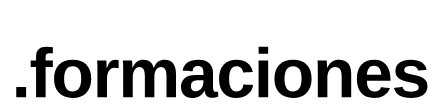
t = 0.00 s
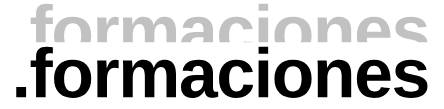
t = 1.60 s
t = 3.20 s: frame unchanged from t = 1.60 s, image omitted
t = 4.80 s: frame unchanged from t = 1.60 s, image omitted
t = 6.40 s: frame unchanged from t = 1.60 s, image omitted
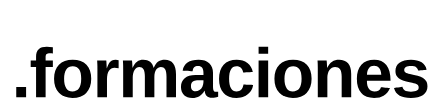
t = 8.00 s

The animated SVG that drew these frames (rendered in a browser with its animation timeline set to each time). Animation: 3 SMIL elements (animate=1,animateMotion=1,animateTransform=1); one cycle of 8.00 s, repeats indefinitely.

<svg xmlns="http://www.w3.org/2000/svg" xmlns:xlink="http://www.w3.org/1999/xlink" preserveAspectRatio="xMidYMid meet" width="444" height="109" viewBox="0 0 444 109" style="width:100%;height:100%"><defs><animateMotion repeatCount="indefinite" dur="8s" begin="0s" xlink:href="#_R_G_L_2_G" fill="freeze" keyTimes="0;0.0583333;1" path="M222 69.5 C222,62.83 222,36.17 222,29.5 C222,29.5 222,29.5 222,29.5 " keyPoints="0;1;1" keySplines="0.333 0 0.667 1;0 0 0 0" calcMode="spline"/><animateTransform repeatCount="indefinite" dur="8s" begin="0s" xlink:href="#_R_G_L_2_G" fill="freeze" attributeName="transform" from="-206 -26" to="-206 -26" type="translate" additive="sum" keyTimes="0;1" values="-206 -26;-206 -26" keySplines="0 0 1 1" calcMode="spline"/><animate attributeType="XML" attributeName="opacity" dur="8s" from="0" to="1" xlink:href="#time_group"/></defs><g id="_R_G"><g id="_R_G_L_2_G"><path id="_R_G_L_2_G_D_0_P_0" fill="#c1c1c1" fill-opacity="1" fill-rule="nonzero" d=" M10.09 50.79 C10.09,50.79 0.25,50.79 0.25,50.79 C0.25,50.79 0.25,40.41 0.25,40.41 C0.25,40.41 10.09,40.41 10.09,40.41 C10.09,40.41 10.09,50.79 10.09,50.79z "/><path id="_R_G_L_2_G_D_1_P_0" fill="#c1c1c1" fill-opacity="1" fill-rule="nonzero" d=" M29.61 20.41 C29.61,20.41 29.61,50.79 29.61,50.79 C29.61,50.79 20.07,50.79 20.07,50.79 C20.07,50.79 20.07,20.41 20.07,20.41 C20.07,20.41 14.69,20.41 14.69,20.41 C14.69,20.41 14.69,13.94 14.69,13.94 C14.69,13.94 20.07,13.94 20.07,13.94 C20.07,13.94 20.07,10.09 20.07,10.09 C20.07,6.75 20.96,4.28 22.73,2.67 C24.5,1.06 27.19,0.25 30.8,0.25 C32.66,0.25 34.69,0.43 36.87,0.79 C36.87,0.79 36.87,6.96 36.87,6.96 C35.96,6.75 35.03,6.65 34.07,6.65 C32.44,6.65 31.29,6.98 30.62,7.62 C29.95,8.27 29.61,9.41 29.61,11.05 C29.61,11.05 29.61,13.94 29.61,13.94 C29.61,13.94 36.87,13.94 36.87,13.94 C36.87,13.94 36.87,20.41 36.87,20.41 C36.87,20.41 29.61,20.41 29.61,20.41z "/><path id="_R_G_L_2_G_D_2_P_0" fill="#c1c1c1" fill-opacity="1" fill-rule="nonzero" d=" M75.22 32.33 C75.22,38.31 73.56,42.99 70.25,46.38 C66.93,49.78 62.34,51.48 56.49,51.48 C50.74,51.48 46.23,49.77 42.96,46.37 C39.69,42.96 38.06,38.28 38.06,32.33 C38.06,26.41 39.69,21.75 42.96,18.35 C46.23,14.96 50.81,13.26 56.69,13.26 C62.71,13.26 67.3,14.9 70.47,18.18 C73.63,21.46 75.22,26.18 75.22,32.33z  M65.2 32.33 C65.2,27.95 64.49,24.77 63.06,22.8 C61.63,20.82 59.55,19.83 56.83,19.83 C53.92,19.83 51.74,20.87 50.29,22.95 C48.83,25.03 48.11,28.16 48.11,32.33 C48.11,36.44 48.82,39.57 50.24,41.72 C51.65,43.86 53.7,44.94 56.38,44.94 C59.33,44.94 61.54,43.89 63.01,41.79 C64.47,39.69 65.2,36.54 65.2,32.33z "/><path id="_R_G_L_2_G_D_3_P_0" fill="#c1c1c1" fill-opacity="1" fill-rule="nonzero" d=" M90.99 32.71 C90.99,32.71 90.99,50.79 90.99,50.79 C90.99,50.79 81.42,50.79 81.42,50.79 C81.42,50.79 81.42,22.59 81.42,22.59 C81.42,20.57 81.39,18.89 81.33,17.53 C81.28,16.18 81.21,14.99 81.15,13.94 C81.15,13.94 90.27,13.94 90.27,13.94 C90.32,14.15 90.36,14.6 90.41,15.3 C90.45,16.01 90.5,16.8 90.55,17.67 C90.59,18.54 90.63,19.37 90.66,20.14 C90.7,20.91 90.72,21.47 90.72,21.81 C90.72,21.81 90.85,21.81 90.85,21.81 C91.76,19.27 92.59,17.44 93.34,16.32 C94.07,15.26 94.93,14.47 95.93,13.97 C96.93,13.48 98.18,13.23 99.67,13.23 C100.9,13.23 101.89,13.4 102.64,13.74 C102.64,13.74 102.64,21.74 102.64,21.74 C101.12,21.4 99.75,21.23 98.55,21.23 C96.17,21.23 94.31,22.2 92.98,24.13 C91.65,26.06 90.99,28.92 90.99,32.71z "/><path id="_R_G_L_2_G_D_4_P_0" fill="#c1c1c1" fill-opacity="1" fill-rule="nonzero" d=" M116.74 31.04 C116.74,31.04 116.74,50.8 116.74,50.8 C116.74,50.8 107.17,50.8 107.17,50.8 C107.17,50.8 107.17,22.19 107.17,22.19 C107.17,20.21 107.14,18.59 107.08,17.33 C107.03,16.07 106.96,14.94 106.9,13.94 C106.9,13.94 116.02,13.94 116.02,13.94 C116.07,14.22 116.13,14.86 116.19,15.87 C116.26,16.88 116.32,17.91 116.38,18.97 C116.44,20.02 116.47,20.79 116.47,21.27 C116.47,21.27 116.6,21.27 116.6,21.27 C117.78,18.45 119.25,16.41 121.01,15.13 C122.77,13.86 124.88,13.23 127.33,13.23 C130.15,13.23 132.41,13.9 134.13,15.24 C135.84,16.58 136.99,18.59 137.58,21.27 C137.58,21.27 137.79,21.27 137.79,21.27 C139.04,18.4 140.54,16.35 142.28,15.1 C144.03,13.85 146.26,13.23 148.96,13.23 C152.55,13.23 155.28,14.45 157.17,16.89 C159.05,19.33 159.99,22.83 159.99,27.4 C159.99,27.4 159.99,50.8 159.99,50.8 C159.99,50.8 150.49,50.8 150.49,50.8 C150.49,50.8 150.49,30.12 150.49,30.12 C150.49,26.87 150.03,24.44 149.1,22.83 C148.16,21.22 146.77,20.41 144.91,20.41 C143.04,20.41 141.49,21.32 140.24,23.12 C138.99,24.93 138.37,27.42 138.37,30.6 C138.37,30.6 138.37,50.8 138.37,50.8 C138.37,50.8 128.86,50.8 128.86,50.8 C128.86,50.8 128.86,30.12 128.86,30.12 C128.86,26.87 128.4,24.44 127.47,22.83 C126.54,21.22 125.14,20.41 123.28,20.41 C121.35,20.41 119.78,21.4 118.56,23.38 C117.35,25.35 116.74,27.91 116.74,31.04z "/><path id="_R_G_L_2_G_D_5_P_0" fill="#c1c1c1" fill-opacity="1" fill-rule="nonzero" d=" M176.31 51.48 C172.74,51.48 169.96,50.5 167.97,48.56 C165.97,46.62 164.97,43.89 164.97,40.37 C164.97,36.56 166.21,33.66 168.7,31.69 C171.19,29.71 174.79,28.68 179.51,28.59 C179.51,28.59 187.45,28.45 187.45,28.45 C187.45,28.45 187.45,26.58 187.45,26.58 C187.45,24.17 187.03,22.38 186.19,21.21 C185.35,20.04 183.97,19.46 182.07,19.46 C180.3,19.46 179,19.86 178.17,20.67 C177.34,21.48 176.82,22.81 176.62,24.67 C176.62,24.67 166.64,24.19 166.64,24.19 C167.89,16.91 173.17,13.26 182.48,13.26 C187.13,13.26 190.72,14.41 193.24,16.7 C195.76,18.99 197.02,22.25 197.02,26.48 C197.02,26.48 197.02,39.9 197.02,39.9 C197.02,41.96 197.25,43.39 197.72,44.17 C198.18,44.95 198.96,45.35 200.05,45.35 C200.78,45.35 201.48,45.28 202.16,45.14 C202.16,45.14 202.16,50.32 202.16,50.32 C200.98,50.61 199.97,50.83 199.13,50.98 C198.29,51.13 197.26,51.2 196.03,51.2 C193.62,51.2 191.85,50.61 190.7,49.43 C189.55,48.25 188.87,46.51 188.64,44.22 C188.64,44.22 188.44,44.22 188.44,44.22 C187.09,46.63 185.41,48.44 183.39,49.65 C181.37,50.87 179.01,51.48 176.31,51.48z  M187.45 33.73 C187.45,33.73 182.54,33.8 182.54,33.8 C180.3,33.91 178.72,34.15 177.81,34.51 C176.88,34.92 176.17,35.54 175.68,36.35 C175.19,37.17 174.95,38.26 174.95,39.62 C174.95,41.37 175.35,42.67 176.16,43.52 C176.96,44.37 178.04,44.8 179.38,44.8 C180.88,44.8 182.25,44.39 183.5,43.57 C184.72,42.76 185.69,41.63 186.39,40.18 C187.09,38.74 187.45,37.22 187.45,35.6 C187.45,35.6 187.45,33.73 187.45,33.73z "/><path id="_R_G_L_2_G_D_6_P_0" fill="#c1c1c1" fill-opacity="1" fill-rule="nonzero" d=" M220.56 51.48 C214.97,51.48 210.66,49.81 207.61,46.49 C204.57,43.16 203.05,38.52 203.05,32.57 C203.05,26.49 204.58,21.75 207.65,18.35 C210.71,14.96 215.06,13.26 220.69,13.26 C225.03,13.26 228.62,14.35 231.45,16.53 C234.29,18.71 236.07,21.72 236.8,25.56 C236.8,25.56 227.16,26.03 227.16,26.03 C226.89,24.15 226.21,22.64 225.12,21.52 C224.03,20.4 222.48,19.84 220.49,19.84 C218.01,19.84 216.16,20.86 214.94,22.92 C213.71,24.97 213.1,28.07 213.1,32.2 C213.1,36.44 213.73,39.63 214.99,41.75 C216.25,43.88 218.13,44.94 220.62,44.94 C222.44,44.94 223.96,44.36 225.19,43.22 C226.41,42.07 227.17,40.36 227.47,38.09 C227.47,38.09 237.07,38.53 237.07,38.53 C236.73,41.12 235.82,43.39 234.33,45.33 C232.85,47.27 230.92,48.78 228.56,49.86 C226.2,50.94 223.53,51.48 220.56,51.48z "/><path id="_R_G_L_2_G_D_7_P_0" fill="#c1c1c1" fill-opacity="1" fill-rule="nonzero" d=" M252.16 7.3 C252.16,7.3 242.59,7.3 242.59,7.3 C242.59,7.3 242.59,0.25 242.59,0.25 C242.59,0.25 252.16,0.25 252.16,0.25 C252.16,0.25 252.16,7.3 252.16,7.3z    M252.16 50.79 C252.16,50.79 242.59,50.79 242.59,50.79 C242.59,50.79 242.59,13.94 242.59,13.94 C242.59,13.94 252.16,13.94 252.16,13.94 C252.16,13.94 252.16,50.79 252.16,50.79z "/><path id="_R_G_L_2_G_D_8_P_0" fill="#c1c1c1" fill-opacity="1" fill-rule="nonzero" d=" M295.59 32.33 C295.59,38.31 293.93,42.99 290.62,46.38 C287.3,49.78 282.72,51.48 276.86,51.48 C271.11,51.48 266.61,49.77 263.34,46.37 C260.07,42.96 258.43,38.28 258.43,32.33 C258.43,26.41 260.07,21.75 263.34,18.35 C266.61,14.96 271.18,13.26 277.06,13.26 C283.08,13.26 287.67,14.9 290.84,18.18 C294.01,21.46 295.59,26.18 295.59,32.33z  M285.58 32.33 C285.58,27.95 284.86,24.77 283.43,22.8 C282,20.82 279.92,19.83 277.2,19.83 C274.29,19.83 272.11,20.87 270.66,22.95 C269.2,25.03 268.48,28.16 268.48,32.33 C268.48,36.44 269.19,39.57 270.61,41.72 C272.03,43.86 274.08,44.94 276.76,44.94 C279.71,44.94 281.92,43.89 283.38,41.79 C284.84,39.69 285.58,36.54 285.58,32.33z "/><path id="_R_G_L_2_G_D_9_P_0" fill="#c1c1c1" fill-opacity="1" fill-rule="nonzero" d=" M311.36 31.04 C311.36,31.04 311.36,50.8 311.36,50.8 C311.36,50.8 301.79,50.8 301.79,50.8 C301.79,50.8 301.79,22.19 301.79,22.19 C301.79,20.21 301.76,18.59 301.71,17.33 C301.65,16.07 301.59,14.94 301.52,13.94 C301.52,13.94 310.65,13.94 310.65,13.94 C310.69,14.22 310.75,14.86 310.82,15.87 C310.89,16.88 310.95,17.91 311,18.97 C311.06,20.02 311.09,20.79 311.09,21.27 C311.09,21.27 311.23,21.27 311.23,21.27 C312.52,18.45 314.14,16.41 316.09,15.13 C318.05,13.86 320.38,13.23 323.08,13.23 C326.98,13.23 329.98,14.43 332.07,16.84 C334.16,19.24 335.2,22.76 335.2,27.4 C335.2,27.4 335.2,50.8 335.2,50.8 C335.2,50.8 325.67,50.8 325.67,50.8 C325.67,50.8 325.67,30.12 325.67,30.12 C325.67,26.87 325.12,24.44 324.03,22.83 C322.94,21.22 321.3,20.41 319.09,20.41 C316.78,20.41 314.91,21.41 313.49,23.39 C312.07,25.38 311.36,27.93 311.36,31.04z "/><path id="_R_G_L_2_G_D_10_P_0" fill="#c1c1c1" fill-opacity="1" fill-rule="nonzero" d=" M350.91 34.21 C350.91,37.8 351.57,40.5 352.9,42.33 C354.23,44.16 356.12,45.07 358.57,45.07 C360.25,45.07 361.63,44.7 362.71,43.97 C363.79,43.23 364.54,42.13 364.97,40.68 C364.97,40.68 374,41.46 374,41.46 C371.39,48.14 366.08,51.48 358.09,51.48 C352.55,51.48 348.29,49.84 345.32,46.55 C342.35,43.27 340.86,38.49 340.86,32.2 C340.86,26.11 342.37,21.43 345.39,18.16 C348.41,14.9 352.69,13.26 358.23,13.26 C363.52,13.26 367.56,15.01 370.35,18.52 C373.15,22.03 374.54,27.17 374.54,33.93 C374.54,33.93 374.54,34.21 374.54,34.21 C374.54,34.21 350.91,34.21 350.91,34.21z  M365.28 28.21 C365.1,25.24 364.38,23.01 363.13,21.52 C361.88,20.03 360.2,19.29 358.09,19.29 C355.84,19.29 354.11,20.07 352.9,21.64 C351.68,23.21 351.04,25.4 350.97,28.21 C350.97,28.21 365.28,28.21 365.28,28.21z "/><path id="_R_G_L_2_G_D_11_P_0" fill="#c1c1c1" fill-opacity="1" fill-rule="nonzero" d=" M411.47 40.03 C411.47,43.6 410.01,46.4 407.09,48.43 C404.17,50.46 400.13,51.47 394.98,51.47 C389.92,51.47 386.04,50.68 383.35,49.08 C380.66,47.47 378.87,44.98 377.99,41.6 C377.99,41.6 386.4,40.34 386.4,40.34 C386.87,42.09 387.7,43.33 388.87,44.05 C390.04,44.78 392.07,45.14 394.98,45.14 C397.66,45.14 399.61,44.8 400.84,44.12 C402.07,43.44 402.68,42.37 402.68,40.92 C402.68,39.74 402.18,38.8 401.2,38.11 C400.21,37.42 398.53,36.83 396.17,36.35 C394.38,35.99 392.77,35.64 391.35,35.3 C389.93,34.96 388.72,34.62 387.71,34.29 C386.7,33.96 385.87,33.65 385.24,33.36 C383.35,32.43 381.92,31.23 380.93,29.78 C379.94,28.33 379.45,26.53 379.45,24.4 C379.45,20.88 380.81,18.14 383.52,16.17 C386.23,14.21 390.08,13.23 395.05,13.23 C399.43,13.23 402.96,14.08 405.62,15.78 C408.29,17.48 409.95,19.95 410.61,23.17 C410.61,23.17 402.13,24.06 402.13,24.06 C401.86,22.56 401.19,21.44 400.12,20.7 C399.06,19.97 397.36,19.6 395.05,19.6 C392.78,19.6 391.07,19.89 389.94,20.47 C388.8,21.04 388.24,22.01 388.24,23.38 C388.24,24.44 388.67,25.29 389.55,25.91 C390.42,26.54 391.89,27.06 393.96,27.46 C396.84,28.06 399.4,28.66 401.64,29.29 C403.88,29.91 405.68,30.65 407.04,31.52 C408.38,32.38 409.45,33.49 410.26,34.84 C411.06,36.19 411.47,37.92 411.47,40.03z "/></g><g id="_R_G_L_1_G" transform=" translate(222.5, 75.5) translate(-222.5, -33.5)"><path id="_R_G_L_1_G_D_0_P_0" fill="#ffffff" fill-opacity="1" fill-rule="nonzero" d=" M0.25 66.52 C0.25,66.52 444.25,66.52 444.25,66.52 C444.25,66.52 444.25,0.25 444.25,0.25 C444.25,0.25 0.25,0.25 0.25,0.25 C0.25,0.25 0.25,66.52 0.25,66.52z "/></g><g id="_R_G_L_0_G" transform=" translate(222, 72.5) translate(-206, -26)"><path id="_R_G_L_0_G_D_0_P_0" fill="#000000" fill-opacity="1" fill-rule="nonzero" d=" M10.09 50.79 C10.09,50.79 0.25,50.79 0.25,50.79 C0.25,50.79 0.25,40.41 0.25,40.41 C0.25,40.41 10.09,40.41 10.09,40.41 C10.09,40.41 10.09,50.79 10.09,50.79z "/><path id="_R_G_L_0_G_D_1_P_0" fill="#000000" fill-opacity="1" fill-rule="nonzero" d=" M29.61 20.41 C29.61,20.41 29.61,50.79 29.61,50.79 C29.61,50.79 20.07,50.79 20.07,50.79 C20.07,50.79 20.07,20.41 20.07,20.41 C20.07,20.41 14.69,20.41 14.69,20.41 C14.69,20.41 14.69,13.94 14.69,13.94 C14.69,13.94 20.07,13.94 20.07,13.94 C20.07,13.94 20.07,10.09 20.07,10.09 C20.07,6.75 20.96,4.28 22.73,2.67 C24.5,1.06 27.19,0.25 30.8,0.25 C32.66,0.25 34.69,0.43 36.86,0.79 C36.86,0.79 36.86,6.96 36.86,6.96 C35.96,6.75 35.03,6.65 34.07,6.65 C32.44,6.65 31.28,6.98 30.62,7.62 C29.95,8.27 29.61,9.41 29.61,11.05 C29.61,11.05 29.61,13.94 29.61,13.94 C29.61,13.94 36.86,13.94 36.86,13.94 C36.86,13.94 36.86,20.41 36.86,20.41 C36.86,20.41 29.61,20.41 29.61,20.41z "/><path id="_R_G_L_0_G_D_2_P_0" fill="#000000" fill-opacity="1" fill-rule="nonzero" d=" M75.22 32.33 C75.22,38.31 73.56,42.99 70.24,46.38 C66.93,49.78 62.34,51.48 56.48,51.48 C50.74,51.48 46.23,49.77 42.96,46.37 C39.69,42.96 38.06,38.28 38.06,32.33 C38.06,26.41 39.69,21.75 42.96,18.35 C46.23,14.96 50.81,13.26 56.69,13.26 C62.71,13.26 67.3,14.9 70.47,18.18 C73.63,21.46 75.22,26.18 75.22,32.33z  M65.2 32.33 C65.2,27.95 64.49,24.77 63.06,22.8 C61.63,20.82 59.55,19.83 56.82,19.83 C53.92,19.83 51.74,20.87 50.29,22.95 C48.83,25.03 48.11,28.16 48.11,32.33 C48.11,36.44 48.81,39.57 50.23,41.72 C51.65,43.86 53.7,44.94 56.38,44.94 C59.33,44.94 61.54,43.89 63.01,41.79 C64.47,39.69 65.2,36.54 65.2,32.33z "/><path id="_R_G_L_0_G_D_3_P_0" fill="#000000" fill-opacity="1" fill-rule="nonzero" d=" M90.99 32.71 C90.99,32.71 90.99,50.79 90.99,50.79 C90.99,50.79 81.42,50.79 81.42,50.79 C81.42,50.79 81.42,22.59 81.42,22.59 C81.42,20.57 81.39,18.89 81.33,17.53 C81.28,16.18 81.21,14.99 81.15,13.94 C81.15,13.94 90.27,13.94 90.27,13.94 C90.32,14.15 90.36,14.6 90.41,15.3 C90.45,16.01 90.5,16.8 90.55,17.67 C90.59,18.54 90.63,19.37 90.66,20.14 C90.7,20.91 90.72,21.47 90.72,21.81 C90.72,21.81 90.85,21.81 90.85,21.81 C91.76,19.27 92.59,17.44 93.34,16.32 C94.07,15.26 94.93,14.47 95.93,13.97 C96.93,13.48 98.18,13.23 99.67,13.23 C100.9,13.23 101.89,13.4 102.64,13.74 C102.64,13.74 102.64,21.74 102.64,21.74 C101.12,21.4 99.75,21.23 98.55,21.23 C96.17,21.23 94.31,22.2 92.98,24.13 C91.65,26.06 90.99,28.92 90.99,32.71z "/><path id="_R_G_L_0_G_D_4_P_0" fill="#000000" fill-opacity="1" fill-rule="nonzero" d=" M116.74 31.04 C116.74,31.04 116.74,50.8 116.74,50.8 C116.74,50.8 107.17,50.8 107.17,50.8 C107.17,50.8 107.17,22.19 107.17,22.19 C107.17,20.21 107.14,18.59 107.08,17.33 C107.03,16.07 106.96,14.94 106.89,13.94 C106.89,13.94 116.02,13.94 116.02,13.94 C116.07,14.22 116.12,14.86 116.19,15.87 C116.26,16.88 116.32,17.91 116.38,18.97 C116.44,20.02 116.47,20.79 116.47,21.27 C116.47,21.27 116.6,21.27 116.6,21.27 C117.78,18.45 119.25,16.41 121.01,15.13 C122.77,13.86 124.88,13.23 127.33,13.23 C130.15,13.23 132.41,13.9 134.13,15.24 C135.84,16.58 136.99,18.59 137.58,21.27 C137.58,21.27 137.79,21.27 137.79,21.27 C139.04,18.4 140.53,16.35 142.28,15.1 C144.03,13.85 146.26,13.23 148.96,13.23 C152.54,13.23 155.28,14.45 157.17,16.89 C159.05,19.33 159.99,22.83 159.99,27.4 C159.99,27.4 159.99,50.8 159.99,50.8 C159.99,50.8 150.49,50.8 150.49,50.8 C150.49,50.8 150.49,30.12 150.49,30.12 C150.49,26.87 150.02,24.44 149.09,22.83 C148.16,21.22 146.77,20.41 144.91,20.41 C143.04,20.41 141.49,21.32 140.24,23.12 C138.99,24.93 138.37,27.42 138.37,30.6 C138.37,30.6 138.37,50.8 138.37,50.8 C138.37,50.8 128.86,50.8 128.86,50.8 C128.86,50.8 128.86,30.12 128.86,30.12 C128.86,26.87 128.4,24.44 127.47,22.83 C126.53,21.22 125.14,20.41 123.28,20.41 C121.35,20.41 119.77,21.4 118.56,23.38 C117.34,25.35 116.74,27.91 116.74,31.04z "/><path id="_R_G_L_0_G_D_5_P_0" fill="#000000" fill-opacity="1" fill-rule="nonzero" d=" M176.31 51.48 C172.74,51.48 169.96,50.5 167.97,48.56 C165.97,46.62 164.97,43.89 164.97,40.37 C164.97,36.56 166.21,33.66 168.7,31.69 C171.19,29.71 174.79,28.68 179.51,28.59 C179.51,28.59 187.45,28.45 187.45,28.45 C187.45,28.45 187.45,26.58 187.45,26.58 C187.45,24.17 187.03,22.38 186.19,21.21 C185.35,20.04 183.97,19.46 182.07,19.46 C180.3,19.46 179,19.86 178.17,20.67 C177.34,21.48 176.82,22.81 176.62,24.67 C176.62,24.67 166.64,24.19 166.64,24.19 C167.89,16.91 173.17,13.26 182.48,13.26 C187.13,13.26 190.72,14.41 193.24,16.7 C195.76,18.99 197.02,22.25 197.02,26.48 C197.02,26.48 197.02,39.9 197.02,39.9 C197.02,41.96 197.25,43.39 197.72,44.17 C198.18,44.95 198.96,45.35 200.05,45.35 C200.78,45.35 201.48,45.28 202.16,45.14 C202.16,45.14 202.16,50.32 202.16,50.32 C200.98,50.61 199.97,50.83 199.13,50.98 C198.29,51.13 197.26,51.2 196.03,51.2 C193.62,51.2 191.85,50.61 190.7,49.43 C189.55,48.25 188.87,46.51 188.64,44.22 C188.64,44.22 188.44,44.22 188.44,44.22 C187.09,46.63 185.41,48.44 183.39,49.65 C181.37,50.87 179.01,51.48 176.31,51.48z  M187.45 33.73 C187.45,33.73 182.54,33.8 182.54,33.8 C180.3,33.91 178.72,34.15 177.81,34.51 C176.88,34.92 176.17,35.54 175.68,36.35 C175.19,37.17 174.95,38.26 174.95,39.62 C174.95,41.37 175.35,42.67 176.16,43.52 C176.96,44.37 178.04,44.8 179.38,44.8 C180.88,44.8 182.25,44.39 183.5,43.57 C184.72,42.76 185.69,41.63 186.39,40.18 C187.09,38.74 187.45,37.22 187.45,35.6 C187.45,35.6 187.45,33.73 187.45,33.73z "/><path id="_R_G_L_0_G_D_6_P_0" fill="#000000" fill-opacity="1" fill-rule="nonzero" d=" M220.55 51.48 C214.97,51.48 210.65,49.81 207.61,46.49 C204.57,43.16 203.05,38.52 203.05,32.57 C203.05,26.49 204.58,21.75 207.65,18.35 C210.71,14.96 215.06,13.26 220.69,13.26 C225.03,13.26 228.61,14.35 231.45,16.53 C234.29,18.71 236.07,21.72 236.8,25.56 C236.8,25.56 227.16,26.03 227.16,26.03 C226.89,24.15 226.21,22.64 225.12,21.52 C224.03,20.4 222.48,19.83 220.49,19.83 C218.01,19.83 216.16,20.86 214.93,22.92 C213.71,24.97 213.1,28.07 213.1,32.2 C213.1,36.44 213.73,39.63 214.99,41.75 C216.25,43.88 218.12,44.94 220.62,44.94 C222.44,44.94 223.96,44.36 225.19,43.22 C226.41,42.07 227.17,40.36 227.47,38.09 C227.47,38.09 237.07,38.53 237.07,38.53 C236.73,41.12 235.82,43.39 234.33,45.33 C232.84,47.27 230.92,48.78 228.56,49.86 C226.2,50.94 223.53,51.48 220.55,51.48z "/><path id="_R_G_L_0_G_D_7_P_0" fill="#000000" fill-opacity="1" fill-rule="nonzero" d=" M252.16 7.3 C252.16,7.3 242.59,7.3 242.59,7.3 C242.59,7.3 242.59,0.25 242.59,0.25 C242.59,0.25 252.16,0.25 252.16,0.25 C252.16,0.25 252.16,7.3 252.16,7.3z    M252.16 50.79 C252.16,50.79 242.59,50.79 242.59,50.79 C242.59,50.79 242.59,13.94 242.59,13.94 C242.59,13.94 252.16,13.94 252.16,13.94 C252.16,13.94 252.16,50.79 252.16,50.79z "/><path id="_R_G_L_0_G_D_8_P_0" fill="#000000" fill-opacity="1" fill-rule="nonzero" d=" M295.59 32.33 C295.59,38.31 293.93,42.99 290.62,46.38 C287.3,49.78 282.72,51.48 276.86,51.48 C271.11,51.48 266.61,49.77 263.34,46.37 C260.07,42.96 258.43,38.28 258.43,32.33 C258.43,26.41 260.07,21.75 263.34,18.35 C266.61,14.96 271.18,13.26 277.06,13.26 C283.08,13.26 287.67,14.9 290.84,18.18 C294.01,21.46 295.59,26.18 295.59,32.33z  M285.58 32.33 C285.58,27.95 284.86,24.77 283.43,22.8 C282,20.82 279.92,19.83 277.2,19.83 C274.29,19.83 272.11,20.87 270.66,22.95 C269.21,25.03 268.48,28.16 268.48,32.33 C268.48,36.44 269.19,39.57 270.61,41.72 C272.03,43.86 274.08,44.94 276.76,44.94 C279.71,44.94 281.92,43.89 283.38,41.79 C284.85,39.69 285.58,36.54 285.58,32.33z "/><path id="_R_G_L_0_G_D_9_P_0" fill="#000000" fill-opacity="1" fill-rule="nonzero" d=" M311.36 31.04 C311.36,31.04 311.36,50.8 311.36,50.8 C311.36,50.8 301.79,50.8 301.79,50.8 C301.79,50.8 301.79,22.19 301.79,22.19 C301.79,20.21 301.76,18.59 301.71,17.33 C301.65,16.07 301.59,14.94 301.52,13.94 C301.52,13.94 310.65,13.94 310.65,13.94 C310.69,14.22 310.75,14.86 310.82,15.87 C310.88,16.88 310.95,17.91 311,18.97 C311.06,20.02 311.09,20.79 311.09,21.27 C311.09,21.27 311.23,21.27 311.23,21.27 C312.52,18.45 314.14,16.41 316.1,15.13 C318.05,13.86 320.38,13.23 323.08,13.23 C326.98,13.23 329.98,14.43 332.07,16.84 C334.16,19.24 335.2,22.76 335.2,27.4 C335.2,27.4 335.2,50.8 335.2,50.8 C335.2,50.8 325.67,50.8 325.67,50.8 C325.67,50.8 325.67,30.12 325.67,30.12 C325.67,26.87 325.12,24.44 324.03,22.83 C322.94,21.22 321.29,20.41 319.09,20.41 C316.78,20.41 314.91,21.41 313.49,23.39 C312.07,25.38 311.36,27.93 311.36,31.04z "/><path id="_R_G_L_0_G_D_10_P_0" fill="#000000" fill-opacity="1" fill-rule="nonzero" d=" M350.91 34.21 C350.91,37.8 351.57,40.5 352.9,42.33 C354.23,44.16 356.12,45.07 358.57,45.07 C360.25,45.07 361.63,44.7 362.71,43.97 C363.79,43.23 364.54,42.13 364.97,40.68 C364.97,40.68 374,41.46 374,41.46 C371.39,48.14 366.09,51.48 358.09,51.48 C352.55,51.48 348.29,49.84 345.32,46.55 C342.35,43.27 340.86,38.49 340.86,32.2 C340.86,26.11 342.37,21.43 345.39,18.16 C348.41,14.9 352.69,13.26 358.23,13.26 C363.52,13.26 367.56,15.01 370.35,18.52 C373.15,22.03 374.54,27.17 374.54,33.93 C374.54,33.93 374.54,34.21 374.54,34.21 C374.54,34.21 350.91,34.21 350.91,34.21z  M365.28 28.21 C365.1,25.24 364.38,23.01 363.13,21.52 C361.88,20.03 360.2,19.29 358.09,19.29 C355.85,19.29 354.11,20.07 352.9,21.64 C351.68,23.21 351.04,25.4 350.97,28.21 C350.97,28.21 365.28,28.21 365.28,28.21z "/><path id="_R_G_L_0_G_D_11_P_0" fill="#000000" fill-opacity="1" fill-rule="nonzero" d=" M411.46 40.03 C411.46,43.6 410.01,46.4 407.09,48.43 C404.17,50.46 400.13,51.47 394.98,51.47 C389.92,51.47 386.04,50.68 383.35,49.07 C380.66,47.47 378.87,44.98 377.98,41.6 C377.98,41.6 386.4,40.34 386.4,40.34 C386.87,42.09 387.7,43.32 388.87,44.05 C390.04,44.78 392.07,45.14 394.98,45.14 C397.66,45.14 399.61,44.8 400.84,44.12 C402.06,43.44 402.68,42.37 402.68,40.92 C402.68,39.74 402.18,38.8 401.2,38.11 C400.21,37.42 398.53,36.83 396.17,36.35 C394.38,35.99 392.77,35.64 391.35,35.3 C389.93,34.96 388.72,34.62 387.71,34.29 C386.7,33.96 385.87,33.65 385.24,33.36 C383.35,32.43 381.92,31.23 380.93,29.78 C379.94,28.33 379.45,26.53 379.45,24.4 C379.45,20.88 380.8,18.14 383.52,16.17 C386.23,14.21 390.08,13.23 395.05,13.23 C399.43,13.23 402.95,14.08 405.62,15.78 C408.29,17.48 409.95,19.95 410.61,23.17 C410.61,23.17 402.13,24.06 402.13,24.06 C401.86,22.56 401.19,21.44 400.12,20.7 C399.05,19.97 397.36,19.6 395.05,19.6 C392.78,19.6 391.07,19.88 389.94,20.46 C388.8,21.04 388.24,22.01 388.24,23.38 C388.24,24.44 388.67,25.29 389.55,25.91 C390.42,26.54 391.89,27.06 393.96,27.46 C396.84,28.06 399.4,28.66 401.64,29.29 C403.87,29.91 405.67,30.65 407.04,31.52 C408.38,32.38 409.45,33.49 410.26,34.84 C411.06,36.19 411.46,37.92 411.46,40.03z "/></g></g><g id="time_group"/></svg>